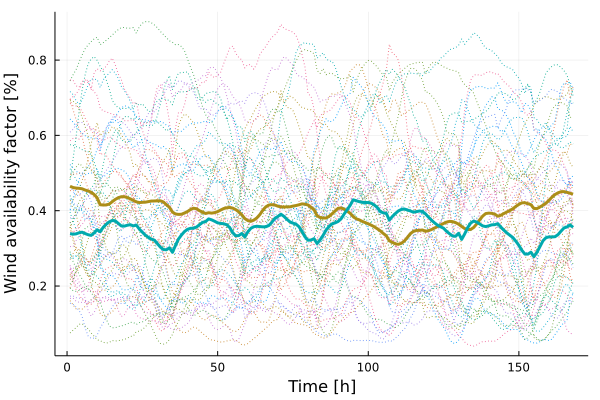

Source data for this figure (header and first rows):
x1, x2
0.4648, 0.3391
0.4616, 0.3377
0.4601, 0.3385
0.4595, 0.3415
0.4582, 0.343
0.4549, 0.3393
0.4525, 0.3362
0.449, 0.3345
0.443, 0.341
0.4342, 0.3494
0.4158, 0.3442
0.4151, 0.3558
0.4153, 0.3639
0.4176, 0.3704
0.424, 0.3739
0.43, 0.3732
0.4344, 0.3664
0.4372, 0.3596
0.4373, 0.359
0.4348, 0.3614
0.4316, 0.3628
0.4273, 0.3597
0.4235, 0.3617
0.4216, 0.3512
0.4223, 0.343
0.4226, 0.335
0.4242, 0.3291
0.4257, 0.3246
0.4258, 0.3218
0.4262, 0.3125
0.4263, 0.3031
0.4232, 0.2969
0.4158, 0.2962
0.4091, 0.3016
0.3963, 0.2895
0.3913, 0.3078
0.3902, 0.3249
0.3906, 0.3356
0.394, 0.3448
0.3978, 0.3506
0.4033, 0.3533
0.4066, 0.3535
0.4052, 0.3567
0.4, 0.363
0.396, 0.3689
0.3926, 0.371
0.3946, 0.3783
0.3936, 0.3757
0.3949, 0.372
0.3976, 0.3678
0.4018, 0.3662
0.4058, 0.3654
0.4077, 0.3628
0.4087, 0.3552
0.4069, 0.3418
0.4029, 0.3333
0.3969, 0.3339
0.3894, 0.3395
0.3793, 0.3304
0.3739, 0.3435
... 108 more rows
